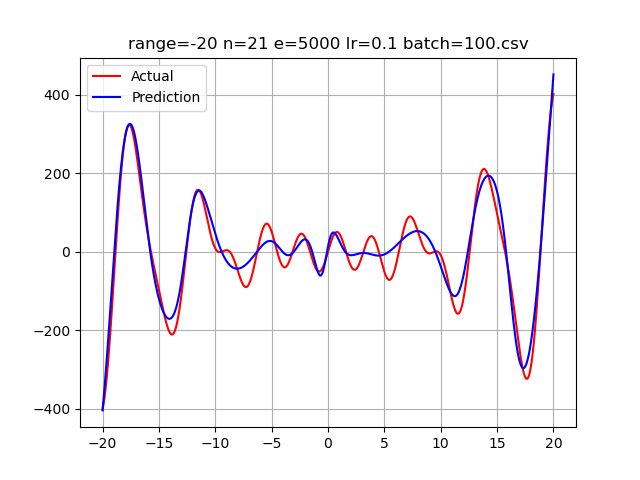

Source data for this figure (header and first rows):
-20.0, -402.43375831501850112, -404.639417694922
-19.99, -401.1, -401.5
-19.98, -399.7, -398.4
-19.97, -398.2, -395.2
-19.96, -396.7, -392
-19.95, -395.2, -388.8
-19.94, -393.6, -385.6
-19.93, -391.9, -382.3
-19.92, -390.3, -379.1
-19.91, -388.5, -375.8
-19.9, -386.7, -372.5
-19.89, -384.9, -369.1
-19.88, -383, -365.8
-19.87, -381.1, -362.4
-19.86, -379.1, -359
-19.85, -377.1, -355.6
-19.84, -375, -352.2
-19.83, -372.9, -348.7
-19.82, -370.7, -345.2
-19.81, -368.5, -341.7
-19.8, -366.3, -338.2
-19.79, -364, -334.7
-19.78, -361.6, -331.1
-19.77, -359.2, -327.5
-19.76, -356.8, -323.9
-19.75, -354.3, -320.3
-19.74, -351.8, -316.7
-19.73, -349.2, -313
-19.72, -346.6, -309.4
-19.71, -343.9, -305.7
-19.7, -341.2, -302
-19.69, -338.5, -298.2
-19.68, -335.7, -294.5
-19.67, -332.9, -290.7
-19.66, -330, -286.9
-19.65, -327.1, -283.1
-19.64, -324.1, -279.3
-19.63, -321.1, -275.5
-19.62, -318, -271.6
-19.61, -315, -267.7
-19.6, -311.8, -263.9
-19.59, -308.7, -260
-19.58, -305.5, -256
-19.57, -302.2, -252.1
-19.56, -298.9, -248.2
-19.55, -295.6, -244.2
-19.54, -292.2, -240.2
-19.53, -288.8, -236.2
-19.52, -285.4, -232.2
-19.51, -281.9, -228.2
-19.5, -278.4, -224.2
-19.49, -274.9, -220.1
-19.48, -271.3, -216
-19.47, -267.7, -212
-19.46, -264, -207.9
-19.45, -260.3, -203.8
-19.44, -256.6, -199.7
-19.43, -252.8, -195.6
-19.42, -249.1, -191.4
-19.41, -245.2, -187.3
-19.4, -241.4, -183.1
... 3,939 more rows
